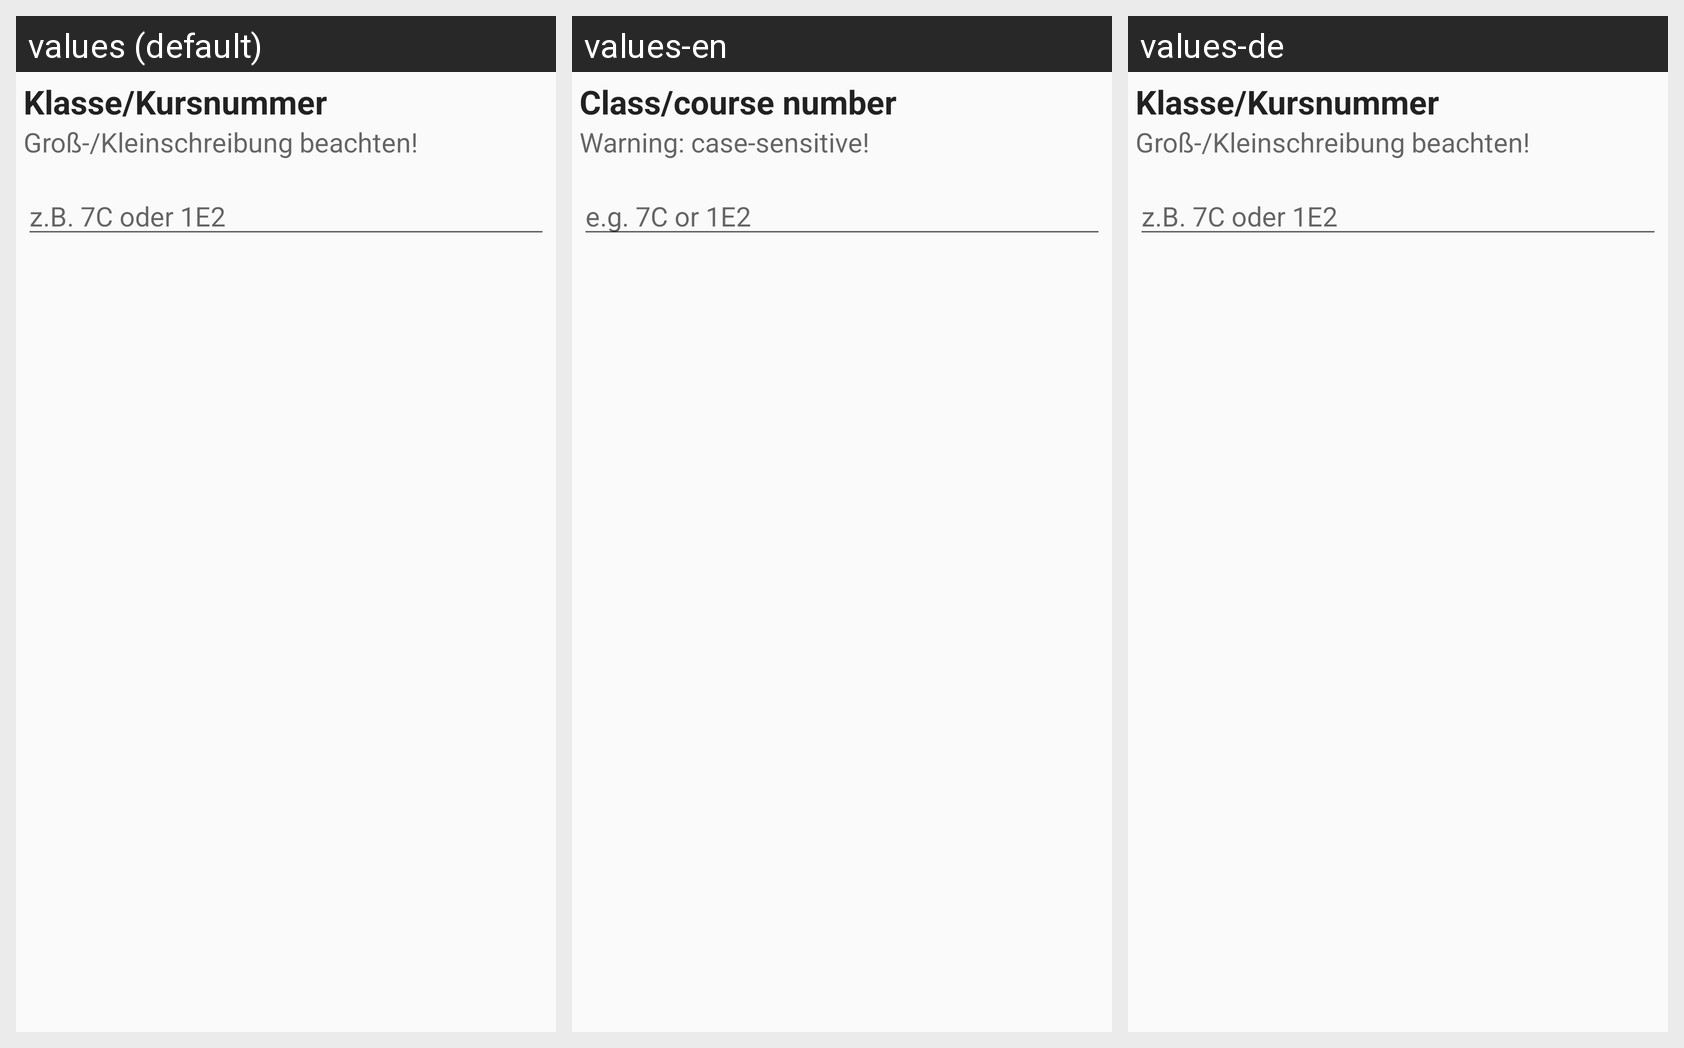

Here is an Android app screen in its default locale and in the app's own translations. Write out the translated-string differences for the strings that appear on this screen.
Android screen res/layout/dialog_add_class.xml rendered under 3 locales, left to right: values (default), values-en, values-de. Device: Nexus 5 (rendered at 1080×1920; each locale shown at half size, 540×960, under a caption strip naming it); theme ThemeYellow.
Strings drawn on this screen, with the default value and each locale's value (text and hints the layout hard-codes, and strings that could not be matched under every locale, appear in the picture but are not listed):

add_class_title
  values: Klasse/Kursnummer
  values-en: Class/course number
  values-de: Klasse/Kursnummer  [not translated; the default value is used]

warning_case_sensitive
  values: Groß-/Kleinschreibung beachten!
  values-en: Warning: case-sensitive!
  values-de: Groß-/Kleinschreibung beachten!  [not translated; the default value is used]

add_class_example
  values: z.B. 7C oder 1E2
  values-en: e.g. 7C or 1E2
  values-de: z.B. 7C oder 1E2  [not translated; the default value is used]
